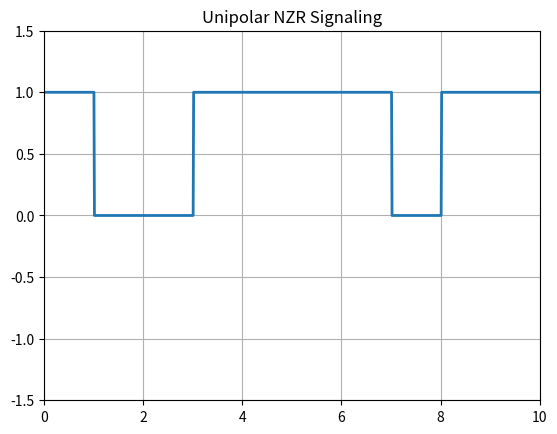

Write the Python code that produced this figure.
import numpy as np
import matplotlib.pyplot as plt

N = 10
# binary bit generating
n = np.random.randint(2, size=N) 
print(n);

# Signal Shaping
i=1
t = np.arange(0, N+0.01, 0.01)  # 100 Times duration set up for a single binary bit
y = np.zeros(len(t))
for j in range(len(t)):
    if t[j] <= i:  # Binary input data index Check-up Condition
        y[j] = n[i-1]  # Assign value from the mapping function
    else:
        y[j] = n[i-1]
        i += 1  # Binary input data index increment
        
# plot portion 
plt.plot(t, y, linewidth=2)

# first two of them are x-axis and last two are y-axis
plt.axis([0, N, -1.5, 1.5])  # Axis set-up
plt.grid(True)
plt.title('Unipolar NZR Signaling')
plt.show()
